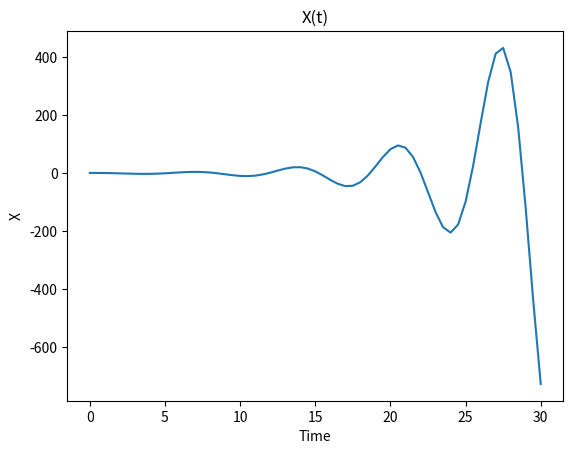

This chart was generated by the following Python code: (Note: this script raises an exception after producing the figure.)

# coding: utf-8

# In[245]:

import numpy as np
import matplotlib.pyplot as plt
import math


# In[246]:

# Helper function

def plot_data(x_data, y_data, title, x_label, y_label):
    plt.plot(x_data, y_data)
    plt.title(title)
    plt.xlabel(x_label)
    plt.ylabel(y_label)
    plt.show()


# In[247]:

# Part 1:
# Problem 1:
# Function to give next position and next velocity of the spring mass.

def spring_motion_next(x_i, v_i, h):
    x_next = x_i + h * v_i
    v_next = v_i - h * x_i
    return (x_next, v_next)


# In[248]:

# Problem 1:
h = 0.5
times = np.arange(0, 30+h, h)
x_values = np.zeros(times.size)
v_values = np.zeros(times.size)

x_values[0] = 1
v_values[0] = 0

curr_index = 0
for time in times[:-1]:
    next_state = spring_motion_next(x_values[curr_index], v_values[curr_index], h)
    x_values[curr_index + 1] = next_state[0]
    v_values[curr_index + 1] = next_state[1]
    curr_index += 1
    
explicit_x = x_values
explicit_v = v_values


# In[249]:

# Problem 1:
plot_data(times, x_values, "X(t)", "Time", "X")
savefig('1.png')

# In[250]:

# Problem 1:
plot_data(times, v_values, "V(t)", "Time", "V")
savefig('2.png')

# In[251]:

# Problem 2:
real_x = np.zeros(times.size)
real_v = np.zeros(times.size)

curr_index = 0
for time in times:
    real_x[curr_index] = math.cos(time)
    real_v[curr_index] = math.sin(time)
    curr_index += 1
global_errors_x = real_x - x_values
global_errors_v = real_v - v_values


# In[252]:

# Problem 2:
plot_data(times, global_errors_x, "Global Position Errors Over Time", "Time", "Global Error")
savefig('3.png')

# In[253]:

# Problem 2:
plot_data(times, global_errors_v, "Global Velocity Errors Over Time", "Time", "Global Error")
savefig('4.png')

# In[254]:

# Problem 3:
h = 0.1
h_values = [h, h/2, h/4, h/8, h/16]
max_truncation_error = []

for value in h_values:
    times = np.arange(0, 30+value, value)
    x_values = np.zeros(times.size)
    v_values = np.zeros(times.size)
    real_x = np.zeros(times.size)

    x_values[0] = 1
    v_values[0] = 0

    curr_index = 0
    for time in times[:-1]:
        real_x[curr_index] = math.cos(time)
        next_state = spring_motion_next(x_values[curr_index], v_values[curr_index], value)
        x_values[curr_index + 1] = next_state[0]
        v_values[curr_index + 1] = next_state[1]
        curr_index += 1
    global_error = real_x - x_values
    np.absolute(global_error)
    max_truncation_error.append(np.amax(global_error))


# In[255]:

# Problem 3:
plot_data(h_values, max_truncation_error, "Max Error vs. h", "h", "Max Truncation Error")
savefig('5.png')

# In[256]:

# Problem 4:
h = 0.5
times = np.arange(0, 30+h, h)
x_values = np.zeros(times.size)
v_values = np.zeros(times.size)

x_values[0] = 1
v_values[0] = 0

curr_index = 0
for time in times[:-1]:
    next_state = spring_motion_next(x_values[curr_index], v_values[curr_index], h)
    x_values[curr_index + 1] = next_state[0]
    v_values[curr_index + 1] = next_state[1]
    curr_index += 1
energy_values = x_values**2 + v_values**2
plot_data(times, energy_values, "Normalized Total Energy", "Time","Energy")
savefig('6.png')

# In[257]:

# Problem 5:
def spring_motion_next_implicit(x_i, v_i, h):
    x_next = x_i/(1+h**2) + (h * v_i)/(1+h**2)
    v_next = (-h * x_i)/(1+h**2) + v_i/(1+h**2)
    return (x_next, v_next)


# In[258]:

# Problem 5:
# Global Error

h = 0.5
times = np.arange(0, 30+h, h)
x_values = np.zeros(times.size)
v_values = np.zeros(times.size)
real_x = np.zeros(times.size)
real_v = np.zeros(times.size)

x_values[0] = 1
v_values[0] = 0

curr_index = 0
for time in times[:-1]:
    next_state = spring_motion_next_implicit(x_values[curr_index], v_values[curr_index], h)
    x_values[curr_index + 1] = next_state[0]
    v_values[curr_index + 1] = next_state[1]
    real_x[curr_index] = math.cos(time)
    real_v[curr_index] = math.sin(time)
    curr_index += 1

global_errors_x = real_x - x_values
global_errors_v = real_v - v_values

implicit_x = x_values
implicit_v = v_values


# In[259]:

# Problem 5:
plot_data(times, global_errors_x, "Global Position Errors Over Time", "Time", "Global Error")
savefig('7.png')

# In[260]:

# Problem 5:
plot_data(times, global_errors_v, "Global Velocity Errors Over Time", "Time", "Global Error")
savefig('8.png')

# In[261]:

# Problem 5:
energy_values = x_values**2 + v_values**2
plot_data(times, energy_values, "Normalized Total Energy", "Time","Energy")
savefig('9.png')

# In[271]:

# Part 2:
# Problem 1:
h = 0.2
times = np.arange(0, 30+h, h)
explicit_x = np.zeros(times.size)
explicit_v = np.zeros(times.size)
implicit_x = np.zeros(times.size)
implicit_v = np.zeros(times.size)

explicit_x[0] = 1
explicit_v[0] = 0
implicit_x[0] = 1
implicit_v[0] = 0

curr_index = 0
for time in times[:-1]:
    next_state_ex = spring_motion_next(explicit_x[curr_index], explicit_v[curr_index], h)
    next_state_im = spring_motion_next_implicit(implicit_x[curr_index], implicit_v[curr_index], h)
    explicit_x[curr_index + 1] = next_state_ex[0]
    explicit_v[curr_index + 1] = next_state_ex[1]
    implicit_x[curr_index + 1] = next_state_im[0]
    implicit_v[curr_index + 1] = next_state_im[1]
    curr_index += 1


# In[272]:

# Problem 1:
plt.plot(explicit_x, explicit_v)
plt.title("Phase Space for Explicit Euler")
plt.xlabel("X(t)")
plt.ylabel("V(t)")
plt.plot(real_x, real_v)
plt.show()
savefig('10.png')

# In[273]:

# Problem 1:
plt.plot(implicit_x, implicit_v)
plt.title("Phase Space for Implicit Euler")
plt.xlabel("X(t)")
plt.ylabel("V(t)")
plt.plot(real_x, real_v)
plt.show()
savefig('11.png')

# In[265]:

# Problem 2:
def spring_motion_next_symplectic(x_i, v_i, h):
    x_next = x_i + h * v_i
    v_next = v_i - h * x_next
    return (x_next, v_next)


# In[274]:

# Problem 2:
h = .2
times = np.arange(0, 30+h, h)
symplectic_x = np.zeros(times.size)
symplectic_v = np.zeros(times.size)

symplectic_x[0] = 1
symplectic_v[0] = 0

curr_index = 0
for time in times[:-1]:
    next_state = spring_motion_next_symplectic(symplectic_x[curr_index], symplectic_v[curr_index], h)
    symplectic_x[curr_index + 1] = next_state[0]
    symplectic_v[curr_index + 1] = next_state[1]
    curr_index += 1
    
plt.plot(symplectic_x, symplectic_v, label="Symplectic Method")
plt.title("Phase Space for Implicit Euler")
plt.xlabel("X(t)")
plt.ylabel("V(t)")
plt.plot(real_x, real_v, label="Analytical Solution")
plt.legend(loc=8,bbox_to_anchor=(1.3, 0.5))
plt.axis('equal')
plt.show()
savefig('12.png')

# In[275]:

# Problem 3:
energy_values = symplectic_x**2 + symplectic_v**2
plot_data(times, energy_values, "Normalized Total Energy", "Time","Energy")
savefig('13.png')

# In[ ]:



